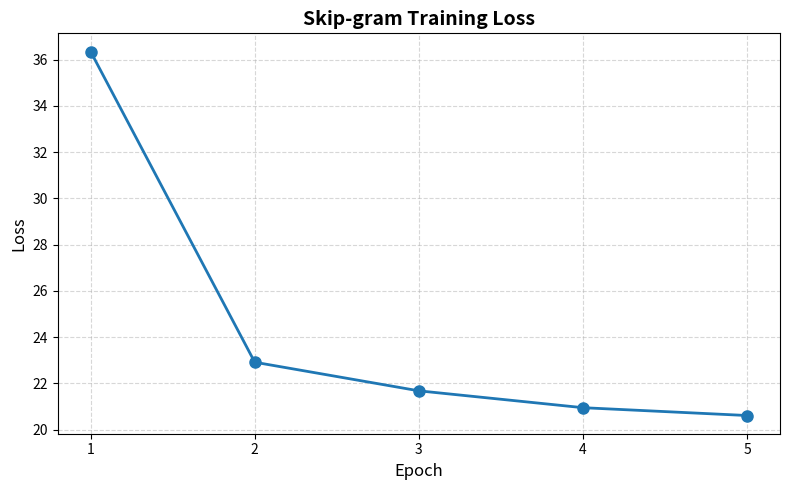

The matplotlib source for this figure: (Note: this script raises an exception after producing the figure.)
import matplotlib.pyplot as plt
import numpy as np


def plot_training_loss(epochs, losses, model_name='Model', out_path='Problem_1/training_loss.png'):
    """Plot training loss curve for word2vec training."""
    plt.figure(figsize=(8, 5))
    plt.plot(epochs, losses, marker='o', color='tab:blue', linewidth=2, markersize=8)
    plt.title(f'{model_name} Training Loss', fontsize=14, fontweight='bold')
    plt.xlabel('Epoch', fontsize=12)
    plt.ylabel('Loss', fontsize=12)
    plt.grid(True, linestyle='--', alpha=0.5)
    plt.xticks(epochs)
    plt.tight_layout()
    plt.savefig(out_path, dpi=150)
    plt.close()


def plot_model_comparison(skipgram_losses, cbow_losses, out_path='Problem_1/word2vec_comparison.png'):
    """
    Plot Skip-gram vs CBOW training loss comparison.
    
    Args:
        skipgram_losses: list of Skip-gram epoch losses
        cbow_losses: list of CBOW epoch losses
        out_path: path to save the plot
    """
    epochs = list(range(1, len(skipgram_losses) + 1))
    
    plt.figure(figsize=(10, 6))
    plt.plot(epochs, skipgram_losses, marker='o', label='Skip-gram', linewidth=2.5, markersize=8, color='tab:blue')
    plt.plot(epochs, cbow_losses, marker='s', label='CBOW', linewidth=2.5, markersize=8, color='tab:orange')
    
    plt.title('Word2Vec Models: Training Loss Comparison', fontsize=14, fontweight='bold')
    plt.xlabel('Epoch', fontsize=12)
    plt.ylabel('Loss', fontsize=12)
    plt.legend(fontsize=11, loc='upper right')
    plt.grid(True, linestyle='--', alpha=0.5)
    plt.xticks(epochs)
    plt.tight_layout()
    plt.savefig(out_path, dpi=150)
    plt.close()


if __name__ == '__main__':
    # Skip-gram loss data
    sg_epochs = [1, 2, 3, 4, 5]
    sg_losses = [36.3448, 22.9155, 21.6787, 20.9501, 20.6115]
    
    # CBOW loss data
    cbow_epochs = [1, 2, 3, 4, 5]
    cbow_losses = [7.7699, 7.2214, 6.3830, 5.9539, 5.6693]
    
    # Generate individual plots
    plot_training_loss(sg_epochs, sg_losses, 'Skip-gram', 'Problem_1/skipgram_training_loss.png')
    plot_training_loss(cbow_epochs, cbow_losses, 'CBOW', 'Problem_1/cbow_training_loss.png')
    
    # Generate comparison plot
    plot_model_comparison(sg_losses, cbow_losses, 'Problem_1/word2vec_comparison.png')
    
    print("✓ Saved: Problem_1/skipgram_training_loss.png")
    print("✓ Saved: Problem_1/cbow_training_loss.png")
    print("✓ Saved: Problem_1/word2vec_comparison.png")
